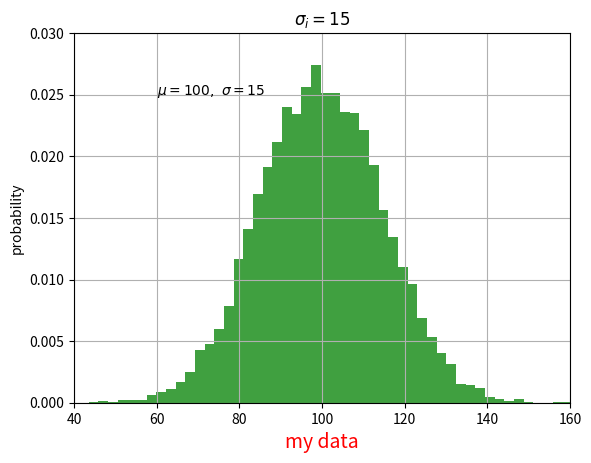

The script that saved this image:
import numpy as np
import matplotlib.pyplot as plt
np.random.seed(19680801)
mu, sigma=100,15
x = mu + sigma*np.random.randn(10000)
n,bins,patches = plt.hist(x,50,density=1,facecolor='g',alpha=0.75)
plt.xlabel('my data',fontsize=14,color='red')
plt.ylabel('probability')
plt.title(r'$\sigma_i=15$')
plt.text(60,.025,r'$\mu=100,\ \sigma=15$')
plt.axis([40,160,0,0.03])
plt.grid(True)
plt.show()
